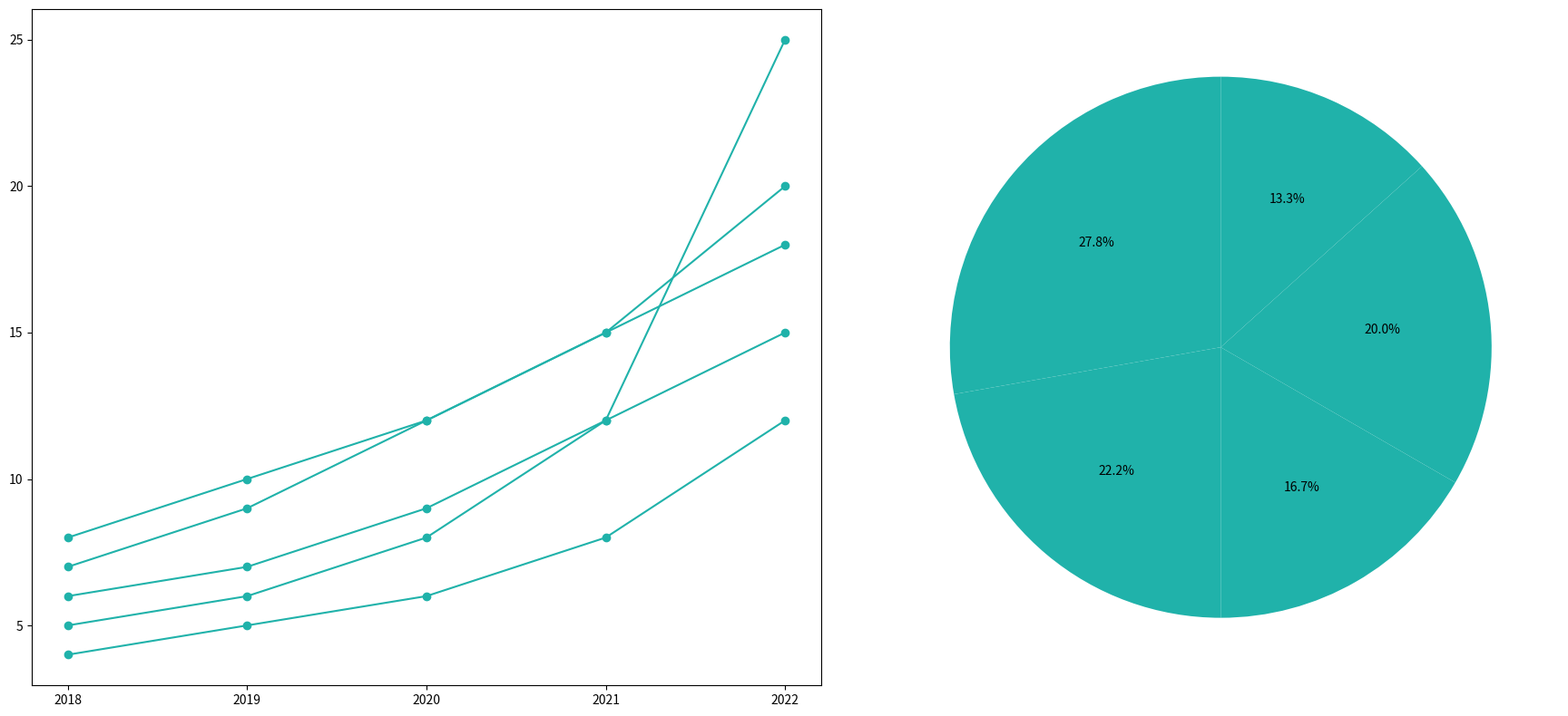

Python code for this plot:
import matplotlib.pyplot as plt

market_share = [25, 20, 15, 18, 12]
single_color = '#20B2AA'

years = ['2018', '2019', '2020', '2021', '2022']
growth_data = {
    'Books': [5, 6, 8, 12, 25],
    'Electronics': [7, 9, 12, 15, 20],
    'Clothing': [6, 7, 9, 12, 15],
    'Groceries': [8, 10, 12, 15, 18],
    'Household Items': [4, 5, 6, 8, 12]
}

fig, ax = plt.subplots(1, 2, figsize=(18, 8))

for data in growth_data.values():
    ax[0].plot(years, data, marker='o', color=single_color)

# Create pie chart without shadow and explode effects
ax[1].pie(market_share, autopct='%1.1f%%', startangle=90, 
          colors=[single_color]*len(market_share))

plt.tight_layout()
plt.show()
